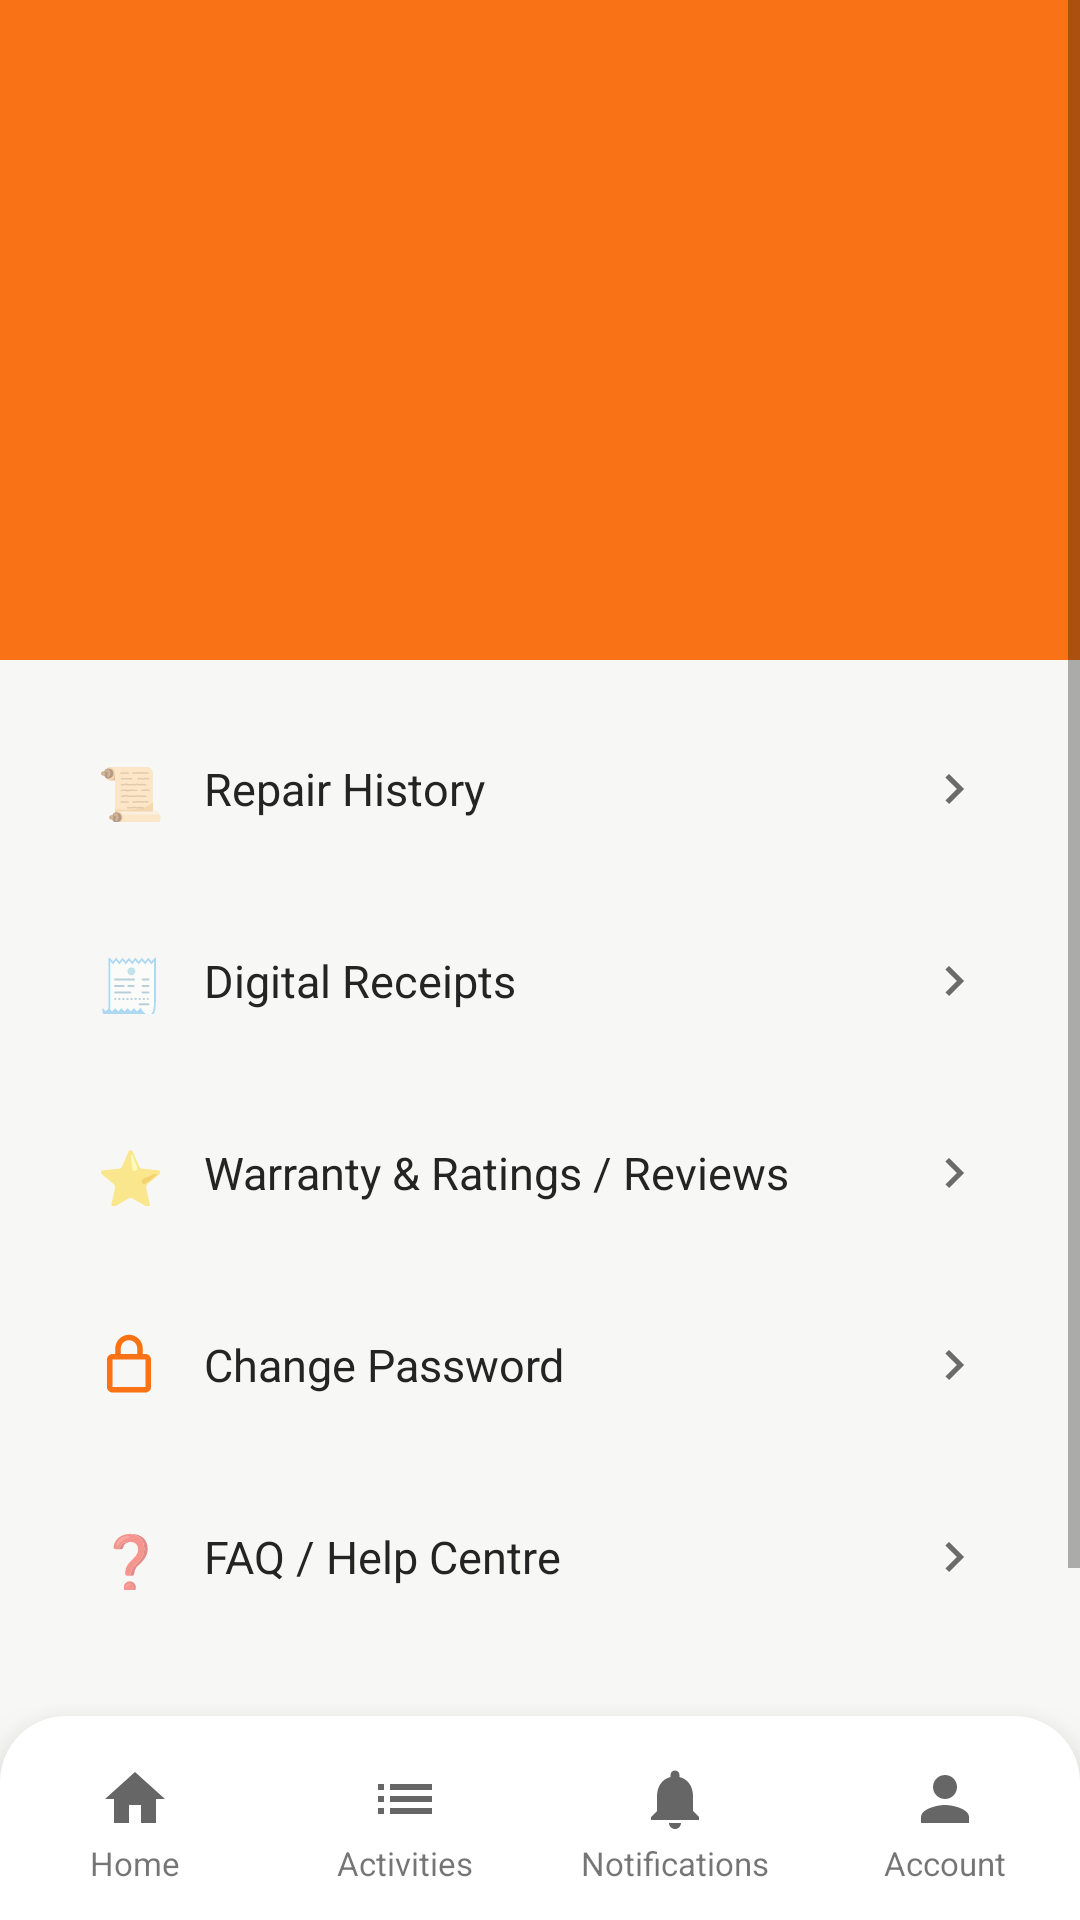

Layout XML and referenced resources for this Android screen:
<!-- AndroidManifest.xml: application theme Theme.TechFix -->
<!-- res/layout/activity_account.xml -->
<?xml version="1.0" encoding="utf-8"?>
<LinearLayout xmlns:android="http://schemas.android.com/apk/res/android"
    android:layout_width="match_parent"
    android:layout_height="match_parent"
    android:orientation="vertical"
    android:background="@color/background">

    <ScrollView
        android:layout_width="match_parent"
        android:layout_height="0dp"
        android:layout_weight="1">

        <LinearLayout
            android:layout_width="match_parent"
            android:layout_height="wrap_content"
            android:orientation="vertical">

            
            <LinearLayout
                android:layout_width="match_parent"
                android:layout_height="wrap_content"
                android:orientation="vertical"
                android:gravity="center"
                android:background="@color/primary"
                android:padding="28dp">

                <TextView
                    android:id="@+id/tvAvatarInitials"
                    android:layout_width="72dp"
                    android:layout_height="72dp"
                    android:text="?"
                    android:textSize="26sp"
                    android:textStyle="bold"
                    android:textColor="@color/primary"
                    android:gravity="center"
                    android:background="@drawable/bg_avatar" />

                <TextView
                    android:id="@+id/tvName"
                    android:layout_width="wrap_content"
                    android:layout_height="wrap_content"
                    android:textSize="19sp"
                    android:textStyle="bold"
                    android:textColor="@color/text_on_primary"
                    android:layout_marginTop="12dp" />

                <TextView
                    android:id="@+id/tvEmail"
                    android:layout_width="wrap_content"
                    android:layout_height="wrap_content"
                    android:textSize="13sp"
                    android:textColor="#DDFFFFFF"
                    android:layout_marginTop="2dp" />

                <TextView
                    android:id="@+id/tvRoleBadge"
                    android:layout_width="wrap_content"
                    android:layout_height="wrap_content"
                    android:textSize="11sp"
                    android:textStyle="bold"
                    android:textColor="#FFFFFF"
                    android:background="@drawable/bg_status_pill"
                    android:backgroundTint="@color/accent"
                    android:paddingHorizontal="12dp"
                    android:paddingVertical="5dp"
                    android:layout_marginTop="10dp" />
            </LinearLayout>

            
            <LinearLayout
                android:layout_width="match_parent"
                android:layout_height="wrap_content"
                android:orientation="vertical"
                android:padding="16dp">

                <LinearLayout
                    android:id="@+id/menuManage"
                    android:layout_width="match_parent"
                    android:layout_height="wrap_content"
                    android:orientation="horizontal"
                    android:gravity="center_vertical"
                    android:background="@drawable/bg_menu_card"
                    android:padding="16dp"
                    android:layout_marginBottom="10dp"
                    android:clickable="true"
                    android:focusable="true"
                    android:visibility="gone">

                    <ImageView android:layout_width="22dp" android:layout_height="22dp" android:src="@drawable/ic_action_manage" />

                    <TextView
                        android:layout_width="0dp"
                        android:layout_height="wrap_content"
                        android:layout_weight="1"
                        android:text="@string/manage_techfix"
                        android:textSize="15sp"
                        android:textColor="@color/text_primary"
                        android:layout_marginStart="14dp" />

                    <ImageView android:layout_width="20dp" android:layout_height="20dp" android:src="@drawable/ic_chevron_right" />
                </LinearLayout>

                <LinearLayout
                    android:id="@+id/menuRepairHistory"
                    android:layout_width="match_parent" android:layout_height="wrap_content"
                    android:orientation="horizontal" android:gravity="center_vertical"
                    android:background="@drawable/bg_menu_card" android:padding="16dp"
                    android:layout_marginBottom="10dp" android:clickable="true" android:focusable="true">
                    <TextView android:layout_width="22dp" android:layout_height="22dp" android:text="📜" android:textSize="18sp" android:gravity="center"/>
                    <TextView android:layout_width="0dp" android:layout_height="wrap_content" android:layout_weight="1"
                        android:text="Repair History" android:textSize="15sp" android:textColor="@color/text_primary" android:layout_marginStart="14dp"/>
                    <ImageView android:layout_width="20dp" android:layout_height="20dp" android:src="@drawable/ic_chevron_right"/>
                </LinearLayout>

                <LinearLayout
                    android:id="@+id/menuReceipts"
                    android:layout_width="match_parent" android:layout_height="wrap_content"
                    android:orientation="horizontal" android:gravity="center_vertical"
                    android:background="@drawable/bg_menu_card" android:padding="16dp"
                    android:layout_marginBottom="10dp" android:clickable="true" android:focusable="true">
                    <TextView android:layout_width="22dp" android:layout_height="22dp" android:text="🧾" android:textSize="18sp" android:gravity="center"/>
                    <TextView android:layout_width="0dp" android:layout_height="wrap_content" android:layout_weight="1"
                        android:text="Digital Receipts" android:textSize="15sp" android:textColor="@color/text_primary" android:layout_marginStart="14dp"/>
                    <ImageView android:layout_width="20dp" android:layout_height="20dp" android:src="@drawable/ic_chevron_right"/>
                </LinearLayout>

                <LinearLayout
                    android:id="@+id/menuWarrantyReviews"
                    android:layout_width="match_parent" android:layout_height="wrap_content"
                    android:orientation="horizontal" android:gravity="center_vertical"
                    android:background="@drawable/bg_menu_card" android:padding="16dp"
                    android:layout_marginBottom="10dp" android:clickable="true" android:focusable="true">
                    <TextView android:layout_width="22dp" android:layout_height="22dp" android:text="⭐" android:textSize="18sp" android:gravity="center"/>
                    <TextView android:layout_width="0dp" android:layout_height="wrap_content" android:layout_weight="1"
                        android:text="Warranty &amp; Ratings / Reviews" android:textSize="15sp" android:textColor="@color/text_primary" android:layout_marginStart="14dp"/>
                    <ImageView android:layout_width="20dp" android:layout_height="20dp" android:src="@drawable/ic_chevron_right"/>
                </LinearLayout>

                <LinearLayout
                    android:id="@+id/menuChangePassword"
                    android:layout_width="match_parent"
                    android:layout_height="wrap_content"
                    android:orientation="horizontal"
                    android:gravity="center_vertical"
                    android:background="@drawable/bg_menu_card"
                    android:padding="16dp"
                    android:layout_marginBottom="10dp"
                    android:clickable="true"
                    android:focusable="true">

                    <ImageView android:layout_width="22dp" android:layout_height="22dp" android:src="@drawable/ic_lock" />

                    <TextView
                        android:layout_width="0dp"
                        android:layout_height="wrap_content"
                        android:layout_weight="1"
                        android:text="@string/change_password"
                        android:textSize="15sp"
                        android:textColor="@color/text_primary"
                        android:layout_marginStart="14dp" />

                    <ImageView android:layout_width="20dp" android:layout_height="20dp" android:src="@drawable/ic_chevron_right" />
                </LinearLayout>

                <LinearLayout
                    android:id="@+id/menuHelp"
                    android:layout_width="match_parent"
                    android:layout_height="wrap_content"
                    android:orientation="horizontal"
                    android:gravity="center_vertical"
                    android:background="@drawable/bg_menu_card"
                    android:padding="16dp"
                    android:layout_marginBottom="10dp"
                    android:clickable="true"
                    android:focusable="true">

                    <TextView android:layout_width="22dp" android:layout_height="22dp" android:text="❓" android:textSize="18sp" android:gravity="center" />
                    <TextView android:layout_width="0dp" android:layout_height="wrap_content" android:layout_weight="1" android:text="FAQ / Help Centre" android:textSize="15sp" android:textColor="@color/text_primary" android:layout_marginStart="14dp" />
                    <ImageView android:layout_width="20dp" android:layout_height="20dp" android:src="@drawable/ic_chevron_right" />
                </LinearLayout>

                <LinearLayout
                    android:id="@+id/menuLogout"
                    android:layout_width="match_parent"
                    android:layout_height="wrap_content"
                    android:orientation="horizontal"
                    android:gravity="center_vertical"
                    android:background="@drawable/bg_menu_card"
                    android:padding="16dp"
                    android:clickable="true"
                    android:focusable="true">

                    <ImageView android:layout_width="22dp" android:layout_height="22dp" android:src="@drawable/ic_logout" />

                    <TextView
                        android:layout_width="0dp"
                        android:layout_height="wrap_content"
                        android:layout_weight="1"
                        android:text="@string/logout"
                        android:textSize="15sp"
                        android:textColor="@color/danger"
                        android:layout_marginStart="14dp" />
                </LinearLayout>

            </LinearLayout>
        </LinearLayout>
    </ScrollView>

    <include layout="@layout/bottom_nav" />

</LinearLayout>
<!-- res/layout/bottom_nav.xml (included above) -->
<?xml version="1.0" encoding="utf-8"?>
<LinearLayout xmlns:android="http://schemas.android.com/apk/res/android"
    android:layout_width="match_parent"
    android:layout_height="68dp"
    android:orientation="horizontal"
    android:background="@drawable/bg_bottom_nav"
    android:elevation="12dp"
    android:paddingTop="4dp">

    <LinearLayout
        android:id="@+id/navHome"
        android:layout_width="0dp"
        android:layout_height="match_parent"
        android:layout_weight="1"
        android:orientation="vertical"
        android:gravity="center"
        android:clickable="true"
        android:focusable="true"
        android:background="?attr/selectableItemBackground">

        <ImageView
            android:id="@+id/navHomeIcon"
            android:layout_width="24dp"
            android:layout_height="24dp"
            android:src="@drawable/ic_nav_home" />

        <TextView
            android:id="@+id/navHomeLabel"
            android:layout_width="wrap_content"
            android:layout_height="wrap_content"
            android:text="@string/nav_home"
            android:textSize="11sp"
            android:layout_marginTop="2dp" />
    </LinearLayout>

    <LinearLayout
        android:id="@+id/navActivities"
        android:layout_width="0dp"
        android:layout_height="match_parent"
        android:layout_weight="1"
        android:orientation="vertical"
        android:gravity="center"
        android:clickable="true"
        android:focusable="true"
        android:background="?attr/selectableItemBackground">

        <ImageView
            android:id="@+id/navActivitiesIcon"
            android:layout_width="24dp"
            android:layout_height="24dp"
            android:src="@drawable/ic_nav_activities" />

        <TextView
            android:id="@+id/navActivitiesLabel"
            android:layout_width="wrap_content"
            android:layout_height="wrap_content"
            android:text="@string/nav_activities"
            android:textSize="11sp"
            android:layout_marginTop="2dp" />
    </LinearLayout>

    <LinearLayout
        android:id="@+id/navNotifications"
        android:layout_width="0dp"
        android:layout_height="match_parent"
        android:layout_weight="1"
        android:orientation="vertical"
        android:gravity="center"
        android:clickable="true"
        android:focusable="true"
        android:background="?attr/selectableItemBackground">

        <FrameLayout
            android:layout_width="wrap_content"
            android:layout_height="wrap_content">

            <ImageView
                android:id="@+id/navNotificationsIcon"
                android:layout_width="24dp"
                android:layout_height="24dp"
                android:src="@drawable/ic_nav_notifications" />

            <TextView
                android:id="@+id/navNotificationsBadge"
                android:layout_width="wrap_content"
                android:layout_height="wrap_content"
                android:layout_gravity="top|end"
                android:background="@drawable/bg_status_pill"
                android:backgroundTint="@color/danger"
                android:textColor="#FFFFFF"
                android:textSize="9sp"
                android:minWidth="16dp"
                android:gravity="center"
                android:paddingHorizontal="4dp"
                android:visibility="gone" />
        </FrameLayout>

        <TextView
            android:id="@+id/navNotificationsLabel"
            android:layout_width="wrap_content"
            android:layout_height="wrap_content"
            android:text="@string/nav_notifications"
            android:textSize="11sp"
            android:layout_marginTop="2dp" />
    </LinearLayout>

    <LinearLayout
        android:id="@+id/navAccount"
        android:layout_width="0dp"
        android:layout_height="match_parent"
        android:layout_weight="1"
        android:orientation="vertical"
        android:gravity="center"
        android:clickable="true"
        android:focusable="true"
        android:background="?attr/selectableItemBackground">

        <ImageView
            android:id="@+id/navAccountIcon"
            android:layout_width="24dp"
            android:layout_height="24dp"
            android:src="@drawable/ic_nav_account" />

        <TextView
            android:id="@+id/navAccountLabel"
            android:layout_width="wrap_content"
            android:layout_height="wrap_content"
            android:text="@string/nav_account"
            android:textSize="11sp"
            android:layout_marginTop="2dp" />
    </LinearLayout>

</LinearLayout>
<!-- resources referenced by this layout -->
<resources>
  <color name="accent">#F97316</color>
  <color name="background">#F7F7F5</color>
  <color name="danger">#DC2626</color>
  <color name="primary">#F97316</color>
  <color name="text_on_primary">#FFFFFF</color>
  <color name="text_primary">#242424</color>
  <!-- drawable bg_bottom_nav (drawable) -->
  <?xml version="1.0" encoding="utf-8"?>
  <shape xmlns:android="http://schemas.android.com/apk/res/android">
      <solid android:color="@color/surface" />
      <corners
          android:topLeftRadius="22dp"
          android:topRightRadius="22dp"
          android:bottomLeftRadius="0dp"
          android:bottomRightRadius="0dp" />
  </shape>
  <!-- drawable ic_chevron_right (drawable) -->
  <?xml version="1.0" encoding="utf-8"?>
  <vector xmlns:android="http://schemas.android.com/apk/res/android"
      android:width="20dp" android:height="20dp" android:viewportWidth="24" android:viewportHeight="24">
      <path android:fillColor="@color/text_secondary" android:pathData="M8.59,16.59L13.17,12L8.59,7.41L10,6l6,6l-6,6z"/>
  </vector>
  <!-- drawable ic_logout (drawable) -->
  <?xml version="1.0" encoding="utf-8"?>
  <vector xmlns:android="http://schemas.android.com/apk/res/android"
      android:width="22dp" android:height="22dp" android:viewportWidth="24" android:viewportHeight="24">
      <path android:fillColor="@color/danger" android:pathData="M17,7l-1.41,1.41L18.17,11H8v2h10.17l-2.58,2.58L17,17l5,-5zM4,5h8V3H4c-1.1,0 -2,0.9 -2,2v14c0,1.1 0.9,2 2,2h8v-2H4V5z"/>
  </vector>
  <!-- drawable ic_nav_account (drawable) -->
  <?xml version="1.0" encoding="utf-8"?>
  <vector xmlns:android="http://schemas.android.com/apk/res/android"
      android:width="24dp" android:height="24dp" android:viewportWidth="24" android:viewportHeight="24"
      android:tint="?attr/colorControlNormal">
      <path android:fillColor="#FF000000" android:pathData="M12,12c2.21,0 4,-1.79 4,-4s-1.79,-4 -4,-4 -4,1.79 -4,4 1.79,4 4,4zM12,14c-2.67,0 -8,1.34 -8,4v2h16v-2c0,-2.66 -5.33,-4 -8,-4z"/>
  </vector>
  <!-- drawable ic_nav_activities (drawable) -->
  <?xml version="1.0" encoding="utf-8"?>
  <vector xmlns:android="http://schemas.android.com/apk/res/android"
      android:width="24dp" android:height="24dp" android:viewportWidth="24" android:viewportHeight="24"
      android:tint="?attr/colorControlNormal">
      <path android:fillColor="#FF000000" android:pathData="M3,13h2v-2H3V13zM3,17h2v-2H3V17zM3,9h2V7H3V9zM7,13h14v-2H7V13zM7,17h14v-2H7V17zM7,7v2h14V7H7z"/>
  </vector>
  <!-- drawable ic_nav_home (drawable) -->
  <?xml version="1.0" encoding="utf-8"?>
  <vector xmlns:android="http://schemas.android.com/apk/res/android"
      android:width="24dp" android:height="24dp" android:viewportWidth="24" android:viewportHeight="24"
      android:tint="?attr/colorControlNormal">
      <path android:fillColor="#FF000000" android:pathData="M10,20v-6h4v6h5v-8h3L12,3 2,12h3v8z"/>
  </vector>
  <string name="change_password">Change Password</string>
  <string name="logout">Log Out</string>
  <string name="manage_techfix">Manage TechFix</string>
  <string name="nav_account">Account</string>
  <string name="nav_activities">Activities</string>
  <string name="nav_home">Home</string>
  <string name="nav_notifications">Notifications</string>
  <color name="surface">#FFFFFF</color>
  <color name="text_secondary">#6B6B6B</color>
  <color name="primary_dark">#242424</color>
  <style name="Widget.TechFix.EditText" parent="Widget.AppCompat.EditText">
          <item name="android:background">@drawable/bg_edittext_focused</item>
          <item name="android:textColorHint">@color/text_secondary</item>
          <item name="android:textColor">@color/text_primary</item>
          <item name="android:textSize">15sp</item>
      </style>
  <color name="border">#E7E3DE</color>
</resources>
